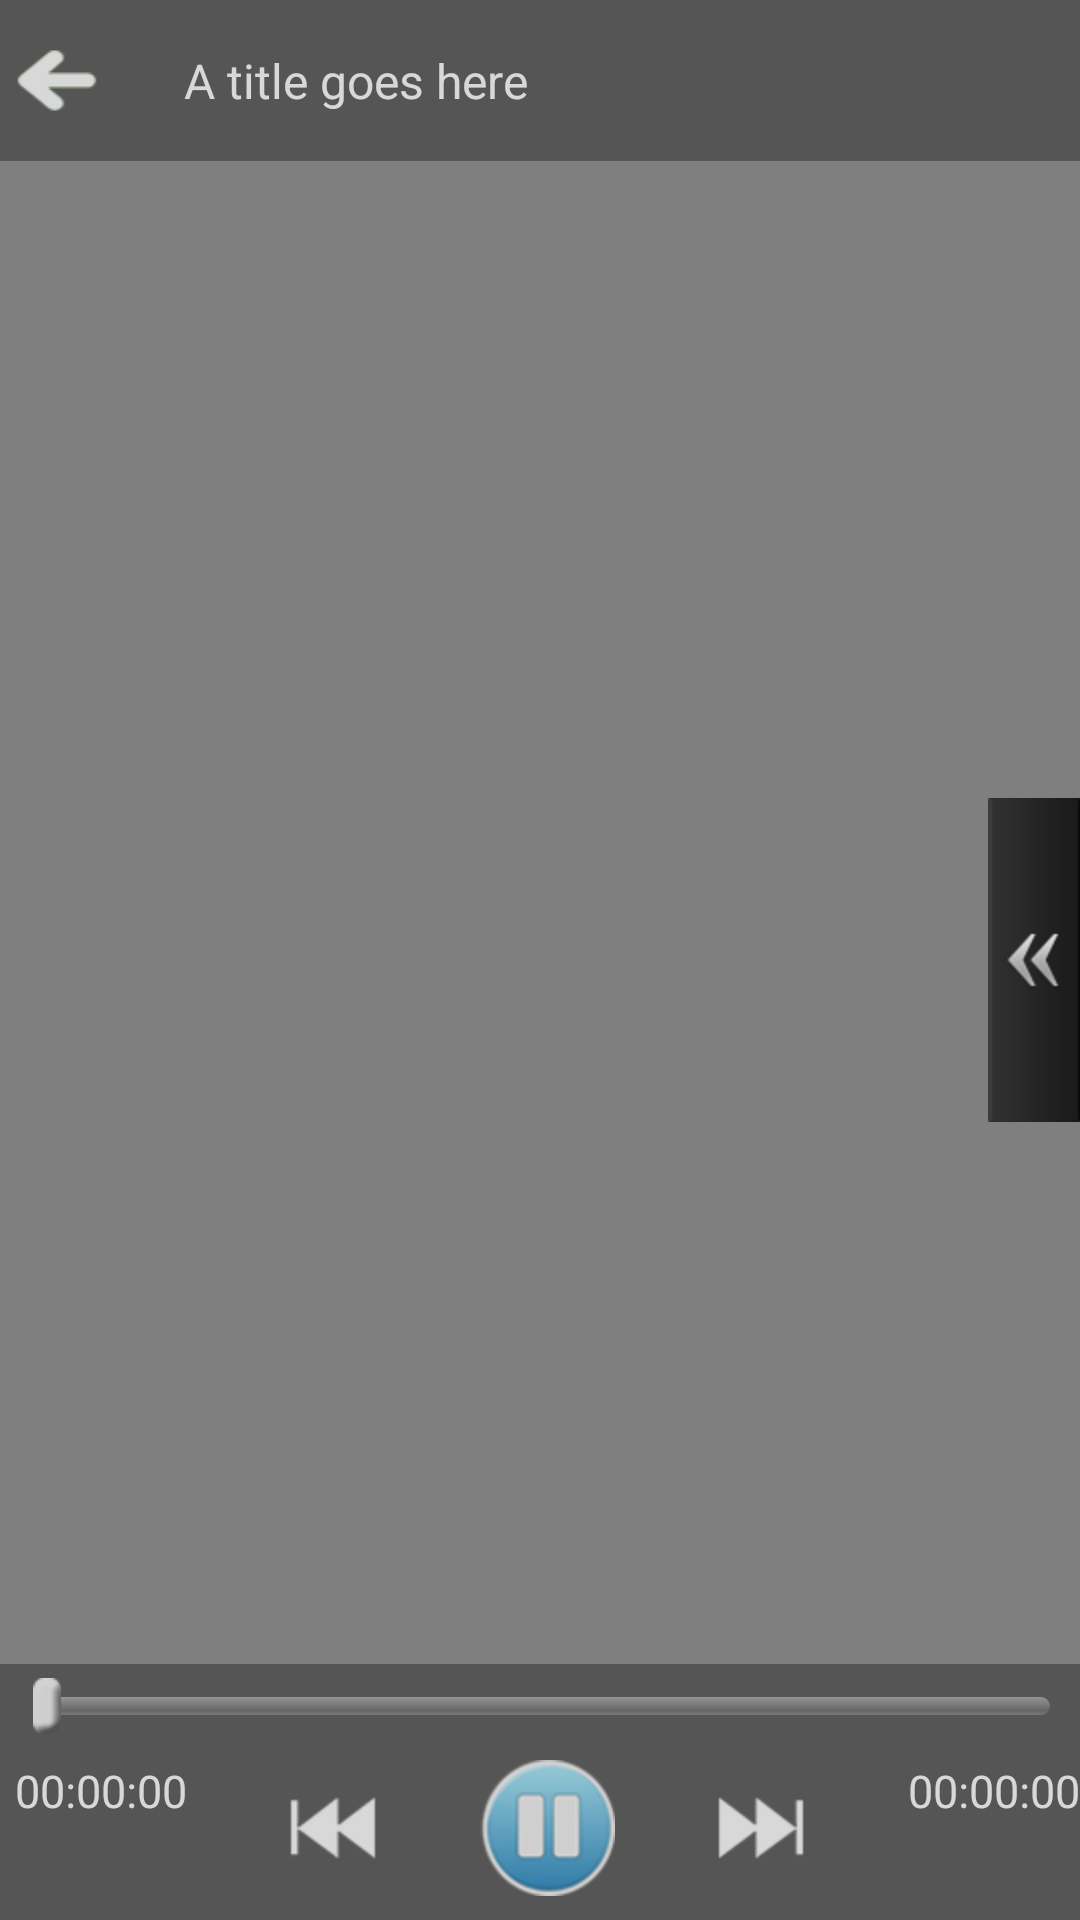

Layout XML and referenced resources for this Android screen:
<!-- AndroidManifest.xml: application theme AppTheme -->
<!-- res/layout/video_player_new.xml -->
<?xml version="1.0" encoding="utf-8"?>
<FrameLayout xmlns:android="http://schemas.android.com/apk/res/android"
    android:layout_width="match_parent"
    android:layout_height="match_parent">

    <VideoView
        android:id="@+id/content"
        android:layout_width="match_parent"
        android:layout_height="match_parent"
        android:scaleType="center" />

    <FrameLayout
        android:id="@+id/els_vedio_ctrl_wraper"
        android:layout_width="match_parent"
        android:layout_height="match_parent"
        android:fitsSystemWindows="true"
        android:animateLayoutChanges="true">

        <LinearLayout
            android:layout_width="match_parent"
            android:layout_height="wrap_content"
            android:alpha="0.7"
            android:background="@color/toolbar_bg_color">

            <ImageView
                android:id="@+id/els_player_go_back"
                android:layout_width="wrap_content"
                android:layout_height="fill_parent"
                android:layout_marginRight="@dimen/mc_dp_8"
                android:src="@drawable/play_go_back" />

            <TextView
                android:id="@+id/title"
                android:layout_width="match_parent"
                android:layout_height="wrap_content"
                android:layout_gravity="top|center_horizontal"
                android:textColor="#ffffffff"

                android:gravity="left"
                android:padding="16dp"
                android:textSize="@dimen/mc_dp_16"
                android:text="A title goes here" />

        </LinearLayout>

        <TextView
            android:id="@+id/playStatus"
            android:layout_width="wrap_content"
            android:layout_height="wrap_content"
            android:layout_gravity="center"
            android:gravity="center"
            android:text="@string/video_play_pause"
            android:textColor="#ffffffff"
            android:background="#a0000000"
            android:textSize="@dimen/mc_dp_30"
            android:padding="16dp"
            android:visibility="gone" />




        <LinearLayout
            android:id="@+id/els_player_ctrl_bottom"
            android:layout_width="fill_parent"
            android:layout_height="wrap_content"
            android:layout_gravity="bottom|center_horizontal"
            android:background="@color/toolbar_bg_color"
            android:alpha="0.7"
            android:orientation="vertical">

            <SeekBar
                android:id="@+id/els_sco_study_progress"
                android:layout_width="fill_parent"
                android:layout_height="wrap_content"
                android:layout_gravity="center_vertical"
                android:layout_marginTop="@dimen/mc_dp_4"
                android:layout_marginBottom="@dimen/mc_dp_8"
                android:max="100"
                android:progress="0"
                android:maxHeight="@dimen/mc_dp_6"
                android:paddingLeft="@dimen/mc_dp_12"
                android:paddingRight="@dimen/mc_dp_10"
                android:progressDrawable="@drawable/seekbar_img"
                android:thumbOffset="@dimen/mc_dp_1"
                android:thumb="@drawable/thumb_img" />

            <LinearLayout
                android:layout_width="fill_parent"
                android:layout_height="wrap_content"
                android:paddingBottom="@dimen/mc_dp_8">

                <TextView
                    android:id="@+id/els_sco_study_time"
                    android:layout_width="wrap_content"
                    android:layout_height="fill_parent"
                    android:layout_marginLeft="@dimen/mc_dp_5"
                    android:gravity="top|left"
                    android:text="00:00:00"
                    android:textColor="@color/white"
                    android:textSize="@dimen/mc_sp_15" />

                <LinearLayout
                    android:layout_width="0dp"
                    android:layout_height="wrap_content"
                    android:gravity="center_horizontal"
                    android:layout_marginLeft="@dimen/mc_dp_30"
                    android:layout_weight="1">


                    <ImageView
                        android:id="@+id/els_player_ctrl_pre_btn"
                        android:layout_width="wrap_content"
                        android:layout_height="fill_parent"
                        android:layout_marginRight="@dimen/mc_dp_30"
                        android:src="@drawable/pre_btn" />

                    <ImageView
                        android:id="@+id/els_player_btn"
                        android:layout_width="wrap_content"
                        android:layout_height="wrap_content"
                        android:layout_marginRight="@dimen/mc_dp_30"
                        android:src="@drawable/pause_btn" />


                    <ImageView
                        android:id="@+id/els_player_ctrl_next_btn"
                        android:layout_width="wrap_content"
                        android:layout_marginRight="@dimen/mc_dp_30"
                        android:layout_height="fill_parent"
                        android:src="@drawable/next_btn" />

                    <ImageView
                        android:id="@+id/els_vedio_scale_btn"
                        android:layout_width="wrap_content"
                        android:layout_height="fill_parent"
                        android:src="@drawable/full_screen" />
                </LinearLayout>

                <TextView
                    android:id="@+id/els_sco_total_time"
                    android:layout_width="wrap_content"
                    android:layout_height="fill_parent"
                    android:gravity="top|right"
                    android:layout_gravity="right"
                    android:text="00:00:00"
                    android:textColor="@color/white"
                    android:textSize="@dimen/mc_sp_15" />
            </LinearLayout>


        </LinearLayout>

        <RelativeLayout
            android:layout_width="match_parent"
            android:layout_height="match_parent"
            android:layout_gravity="right"
            >

            <ImageView
                android:id="@+id/els_player_charpter_btn"
                android:layout_width="wrap_content"
                android:layout_height="wrap_content"
                android:layout_centerVertical="true"
                android:layout_toLeftOf="@+id/els_sco_list"
                android:src="@drawable/els_player_chapter_off" />

            <ListView
                android:id="@+id/els_sco_list"
                android:layout_width="@dimen/mc_dp_280"
                android:layout_height="fill_parent"
                android:layout_toLeftOf="@+id/els_side_place_holder"
                android:background="@drawable/els_player_progress_skin"
                android:cacheColorHint="@color/toolbar_bg_color"
                android:drawSelectorOnTop="false"
                android:listSelector="@null"
                android:padding="@dimen/mc_dp_3"
                android:visibility="gone"></ListView>

            <TextView
                android:id="@+id/els_side_place_holder"
                android:layout_width="0px"
                android:layout_height="0px"
                android:layout_alignParentRight="true" />
        </RelativeLayout>

    </FrameLayout>
</FrameLayout>
<!-- resources referenced by this layout -->
<resources>
  <color name="toolbar_bg_color">#ff434343</color>
  <color name="white">#FFFFFF</color>
  <dimen name="mc_dp_1">1dp</dimen>
  <dimen name="mc_dp_10">10dp</dimen>
  <dimen name="mc_dp_12">12dp</dimen>
  <dimen name="mc_dp_16">16dp</dimen>
  <dimen name="mc_dp_280">280dp</dimen>
  <dimen name="mc_dp_3">3dp</dimen>
  <dimen name="mc_dp_30">30dp</dimen>
  <dimen name="mc_dp_4">4dp</dimen>
  <dimen name="mc_dp_5">5dp</dimen>
  <dimen name="mc_dp_6">6dp</dimen>
  <dimen name="mc_dp_8">8dp</dimen>
  <dimen name="mc_sp_15">15sp</dimen>
  <!-- drawable els_player_chapter_off: png bitmap (drawable-hdpi, 2361 bytes) -->
  <!-- drawable els_player_progress_skin (drawable) -->
  <?xml version="1.0" encoding="utf-8"?>
  <shape xmlns:android="http://schemas.android.com/apk/res/android"
      android:shape="rectangle" >
  
      <solid android:color="@color/els_side_bar_bg_color" />
  
      <stroke
          android:width="3dp"
          android:color="#1A1B1C" />
  
  </shape>
  <!-- drawable full_screen: png bitmap (drawable-hdpi, 5075 bytes) -->
  <!-- drawable next_btn: png bitmap (drawable-hdpi, 4138 bytes) -->
  <!-- drawable pause_btn: png bitmap (drawable-hdpi, 10681 bytes) -->
  <!-- drawable play_go_back: png bitmap (drawable-hdpi, 4187 bytes) -->
  <!-- drawable pre_btn: png bitmap (drawable-hdpi, 4595 bytes) -->
  <!-- drawable seekbar_img (drawable) -->
  <?xml version="1.0" encoding="utf-8"?>
  <layer-list xmlns:android="http://schemas.android.com/apk/res/android">
      
      <item android:id="@android:id/background">
          <shape>
              <corners android:radius="5dip" />
              <gradient
                  android:startColor="#ff9d9e9d"
                  android:centerColor="#ff5a5d5a"
                  android:centerY="0.75"
                  android:endColor="#ff747674"
                  android:angle="270" />
          </shape>
      </item>
      
      <item android:id="@android:id/secondaryProgress">
          <clip>
              <shape>
                  <corners android:radius="5dip" />
                  <gradient
                      android:startColor="#80ffd300"
                      android:centerColor="#80ffb600"
                      android:centerY="0.75"
                      android:endColor="#a0ffcb00"
                      android:angle="270" />
              </shape>
          </clip>
      </item>
      
      <item android:id="@android:id/progress">
          <clip>
              <shape>
                  <corners android:radius="5dip" />
                  <gradient
                      android:startColor="#ffa1b944"
                      android:centerColor="#ffa1b944"
                      android:centerY="0.75"
                      android:endColor="#ffa1b944"
                      android:angle="270" />
              </shape>
          </clip>
      </item>
  </layer-list>
  <!-- drawable thumb_img: png bitmap (drawable-hdpi, 3351 bytes) -->
  <string name="video_play_pause">暂停</string>
  <style name="AppTheme" parent="AppBaseTheme">
          
      </style>
  <color name="els_side_bar_bg_color">#cc434343</color>
  <style name="AppBaseTheme" parent="android:Theme.Light">
          
      </style>
</resources>
